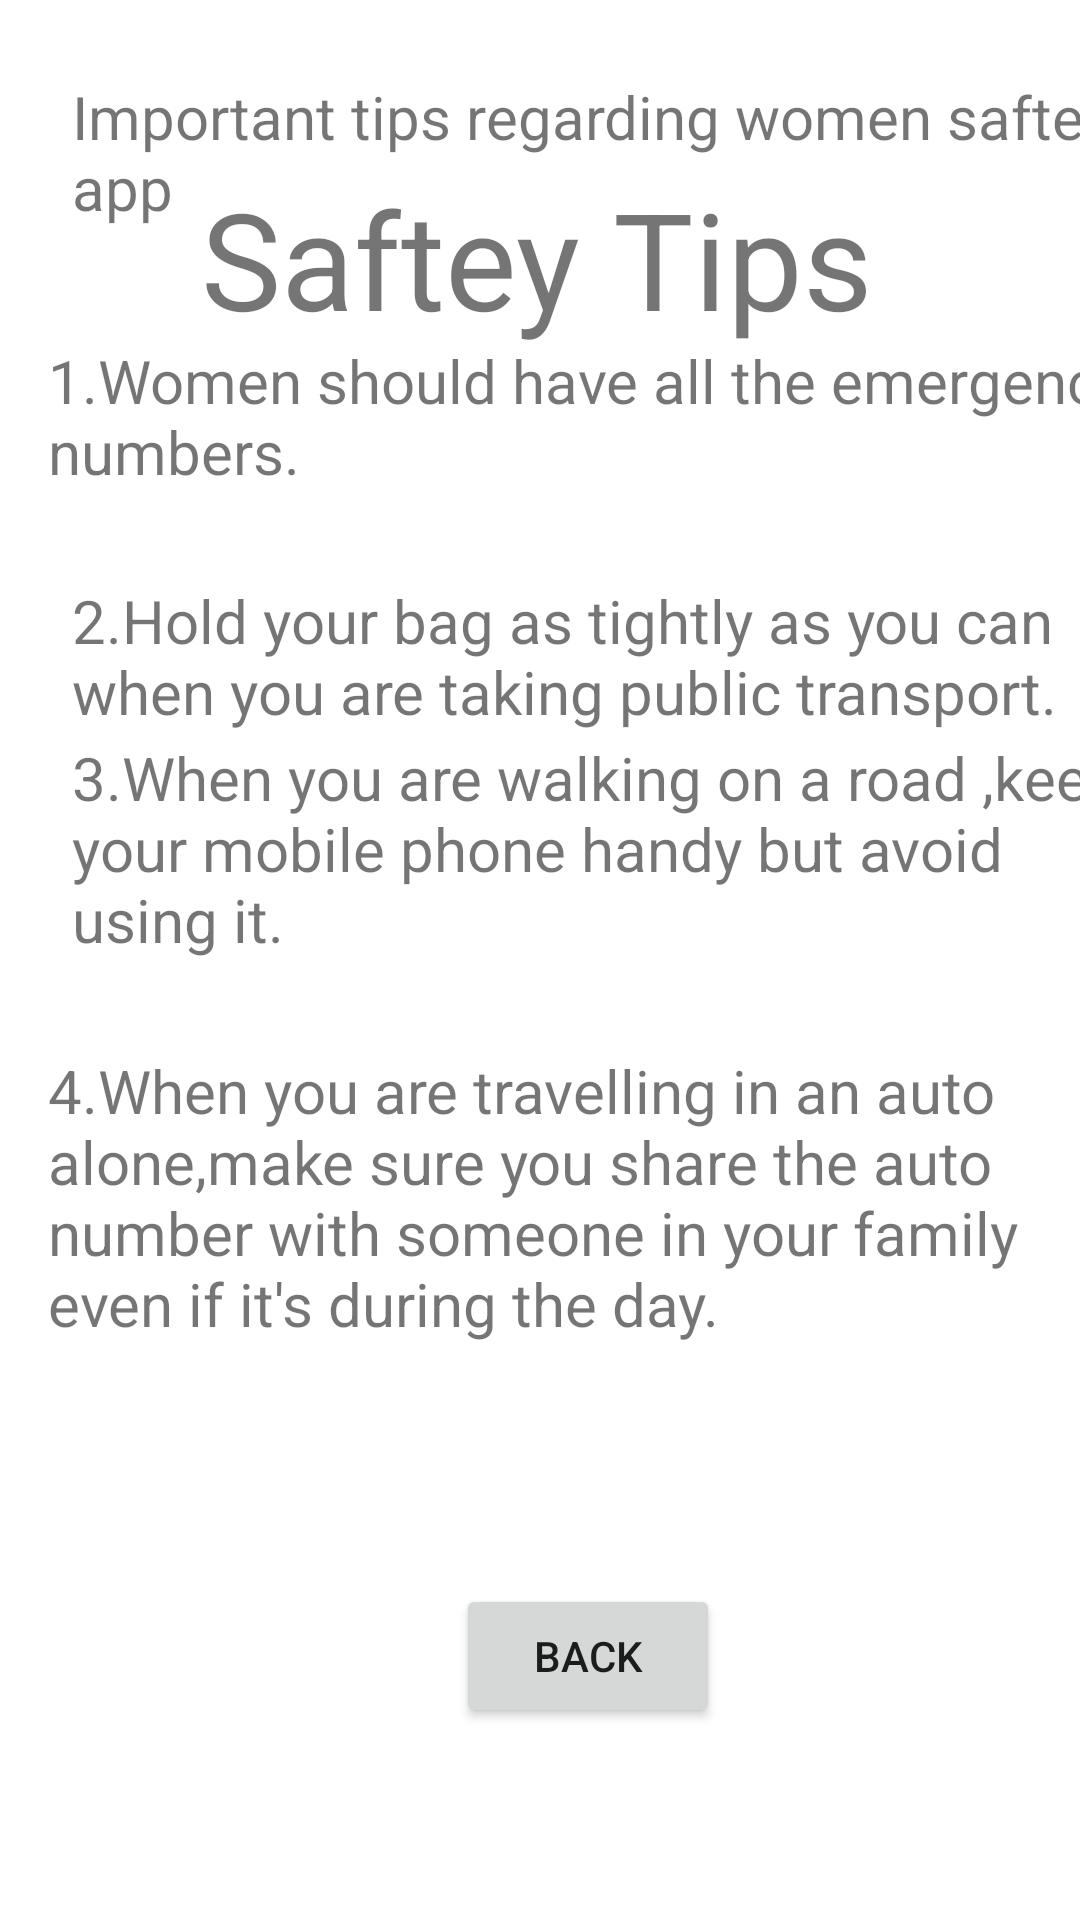

The Android layout XML behind this screen, and the referenced resources:
<!-- AndroidManifest.xml: application theme Theme.Womenapp -->
<!-- res/layout/activity_main4.xml -->
<?xml version="1.0" encoding="utf-8"?>
<androidx.constraintlayout.widget.ConstraintLayout xmlns:android="http://schemas.android.com/apk/res/android"
    xmlns:app="http://schemas.android.com/apk/res-auto"
    xmlns:tools="http://schemas.android.com/tools"
    android:layout_width="match_parent"
    android:layout_height="match_parent"
    tools:context=".MainActivity4">

    <TextView
        android:id="@+id/textView3"
        android:layout_width="wrap_content"
        android:layout_height="wrap_content"
        android:layout_marginTop="56dp"
        android:text="Saftey Tips"
        android:textSize="45dp"
        app:layout_constraintEnd_toEndOf="parent"
        app:layout_constraintHorizontal_bias="0.494"
        app:layout_constraintStart_toStartOf="parent"
        app:layout_constraintTop_toTopOf="parent" />

    <TextView
        android:id="@+id/textView4"
        android:layout_width="wrap_content"
        android:layout_height="wrap_content"
        android:layout_marginStart="24dp"
        android:layout_marginBottom="564dp"
        android:text="Important tips regarding women saftey app"
        android:textSize="20dp"
        app:layout_constraintBottom_toBottomOf="parent"
        app:layout_constraintStart_toStartOf="parent" />


    <TextView
        android:id="@+id/textView5"
        android:layout_width="wrap_content"
        android:layout_height="wrap_content"
        android:layout_marginStart="16dp"
        android:layout_marginBottom="476dp"
        android:text="1.Women should have all the emergency numbers."
        android:textSize="20dp"
        app:layout_constraintBottom_toBottomOf="parent"
        app:layout_constraintStart_toStartOf="parent" />

    <TextView
        android:id="@+id/textView6"
        android:layout_width="wrap_content"
        android:layout_height="wrap_content"
        android:layout_marginStart="24dp"
        android:layout_marginBottom="396dp"
        android:text="2.Hold your bag as tightly as you can when you are taking public transport."
        android:textSize="20dp"
        app:layout_constraintBottom_toBottomOf="parent"
        app:layout_constraintStart_toStartOf="parent" />

    <TextView
        android:id="@+id/textView7"
        android:layout_width="wrap_content"
        android:layout_height="wrap_content"
        android:layout_marginStart="24dp"
        android:layout_marginBottom="320dp"
        android:text="3.When you are walking on a road ,keep your mobile phone handy but avoid using it."
        android:textSize="20dp"
        app:layout_constraintBottom_toBottomOf="parent"
        app:layout_constraintStart_toStartOf="parent" />

    <TextView
        android:id="@+id/textView8"
        android:layout_width="wrap_content"
        android:layout_height="wrap_content"
        android:layout_marginStart="16dp"
        android:layout_marginBottom="192dp"
        android:text="4.When you are travelling in an auto alone,make sure you share the auto number with someone in your family even if it's during the day."
        android:textSize="20dp"
        app:layout_constraintBottom_toBottomOf="parent"
        app:layout_constraintStart_toStartOf="parent" />

    <Button
        android:id="@+id/b1"
        android:layout_width="wrap_content"
        android:layout_height="wrap_content"
        android:layout_marginStart="152dp"
        android:layout_marginBottom="64dp"
        android:text="Back"
        app:layout_constraintBottom_toBottomOf="parent"
        app:layout_constraintStart_toStartOf="parent" />
</androidx.constraintlayout.widget.ConstraintLayout>
<!-- resources referenced by this layout -->
<resources>
  <style name="Theme.Womenapp" parent="Theme.MaterialComponents.DayNight.DarkActionBar">
          
          <item name="colorPrimary">@color/purple_500</item>
          <item name="colorPrimaryVariant">@color/purple_700</item>
          <item name="colorOnPrimary">@color/white</item>
          
          <item name="colorSecondary">@color/teal_200</item>
          <item name="colorSecondaryVariant">@color/teal_700</item>
          <item name="colorOnSecondary">@color/black</item>
          
          <item name="android:statusBarColor">?attr/colorPrimaryVariant</item>
          
      </style>
  <!-- not gathered from this repository: default colours our renderer supplied (Android Studio template values) -->
  <color name="purple_500">#FF6200EE</color>
  <color name="purple_700">#FF3700B3</color>
  <color name="teal_200">#FF03DAC5</color>
  <color name="teal_700">#FF018786</color>
  <color name="black">#FF000000</color>
  <color name="white">#FFFFFFFF</color>
</resources>
